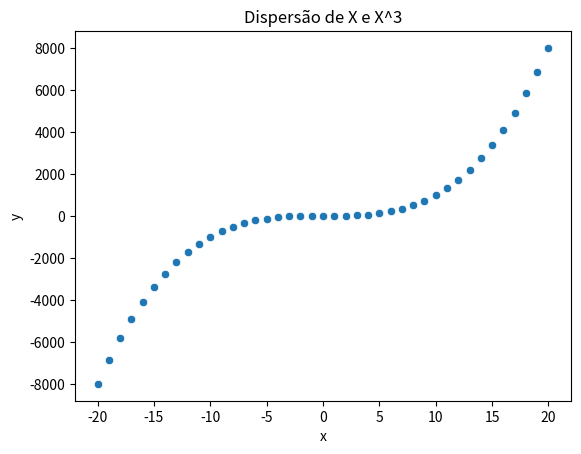

The script that saved this image:
import seaborn as sns
import matplotlib.pyplot as plt
import pandas as pd

# Cria o vetor x com números inteiros de -20 a 20
x = list(range(-20, 21))

# Cria o vetor y com os valores de x ao cubo
y = [i**3 for i in x]

# Cria o dataframe com as variáveis x e y
df = pd.DataFrame({'x': x, 'y': y})

# Cria o plot de dispersão
sns.scatterplot(data=df, x='x', y='y')

# Exibe o gráfico
plt.title("Dispersão de X e X^3")
plt.show()

